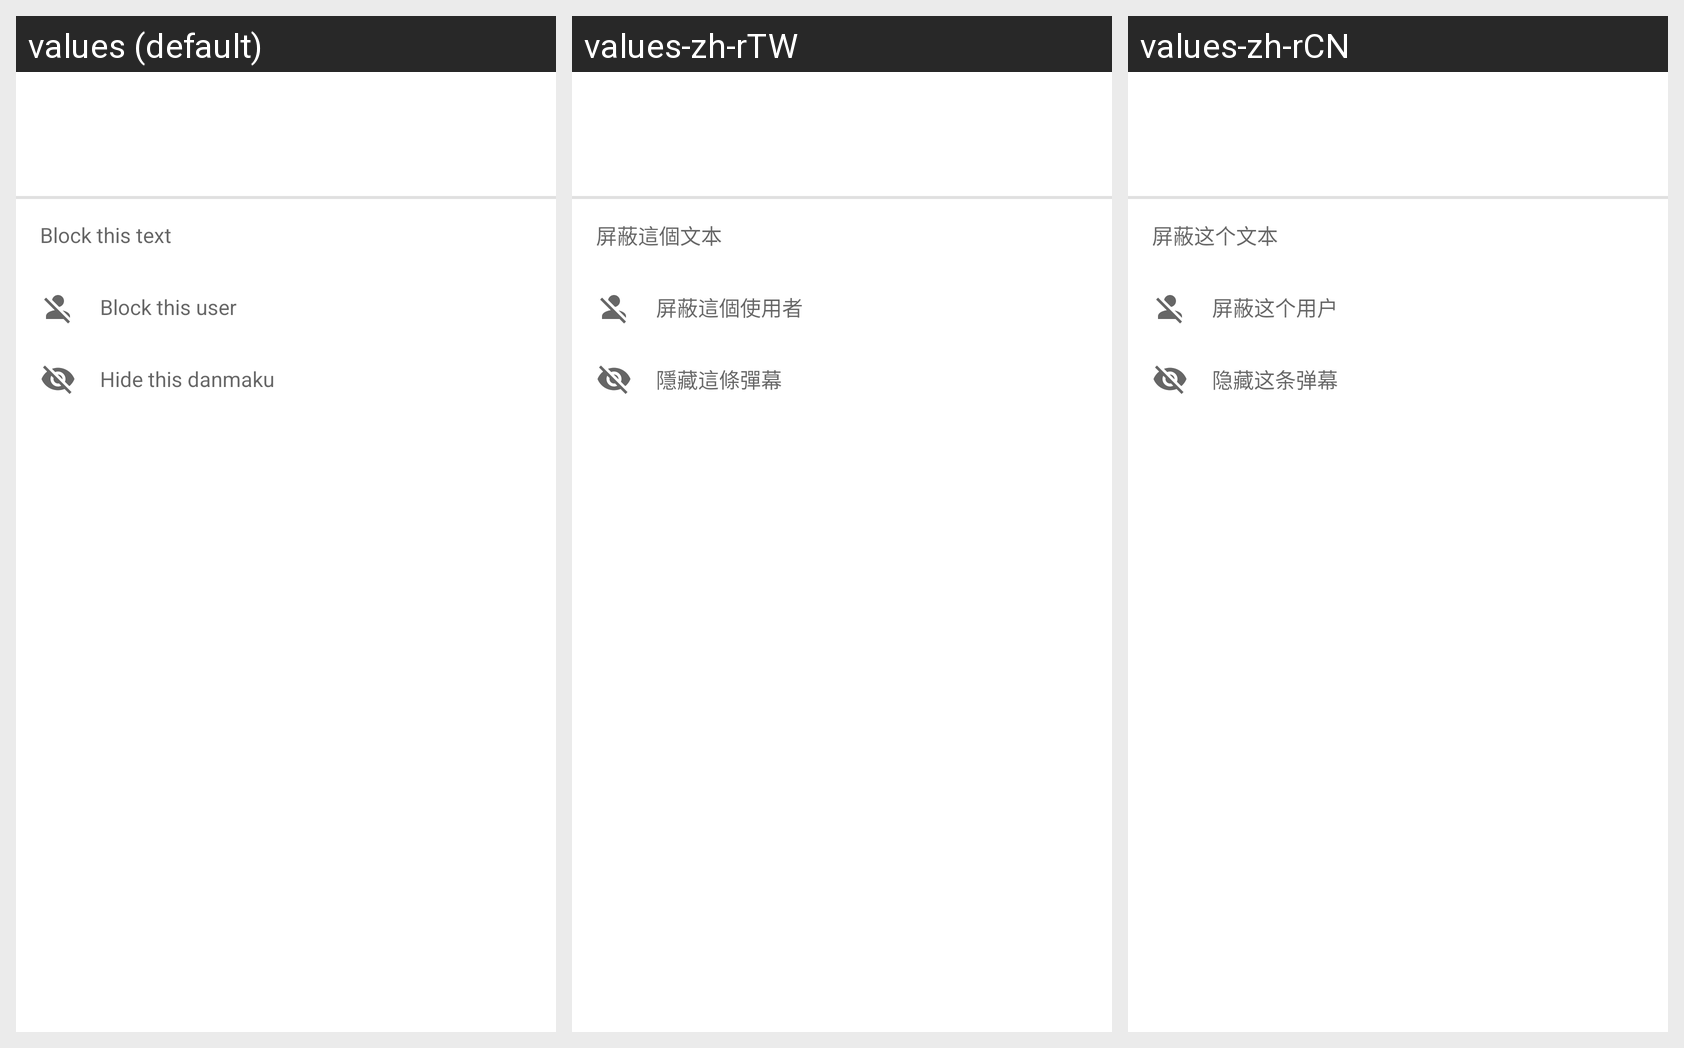

Translations of the strings shown on this Android screen, per locale in the grid:
Android screen res/layout/main_danmaku_context_menu_dialog_layout.xml rendered under 3 locales, left to right: values (default), values-zh-rTW, values-zh-rCN. Device: Nexus 5 (rendered at 1080×1920; each locale shown at half size, 540×960, under a caption strip naming it); theme Theme.Danmaqua.
Strings drawn on this screen, with the default value and each locale's value (text and hints the layout hard-codes, and strings that could not be matched under every locale, appear in the picture but are not listed):

action_block_this_text
  values: Block this text
  values-zh-rTW: 屏蔽這個文本
  values-zh-rCN: 屏蔽这个文本

action_block_this_user
  values: Block this user
  values-zh-rTW: 屏蔽這個使用者
  values-zh-rCN: 屏蔽这个用户

action_hide_this_danmaku
  values: Hide this danmaku
  values-zh-rTW: 隱藏這條彈幕
  values-zh-rCN: 隐藏这条弹幕
